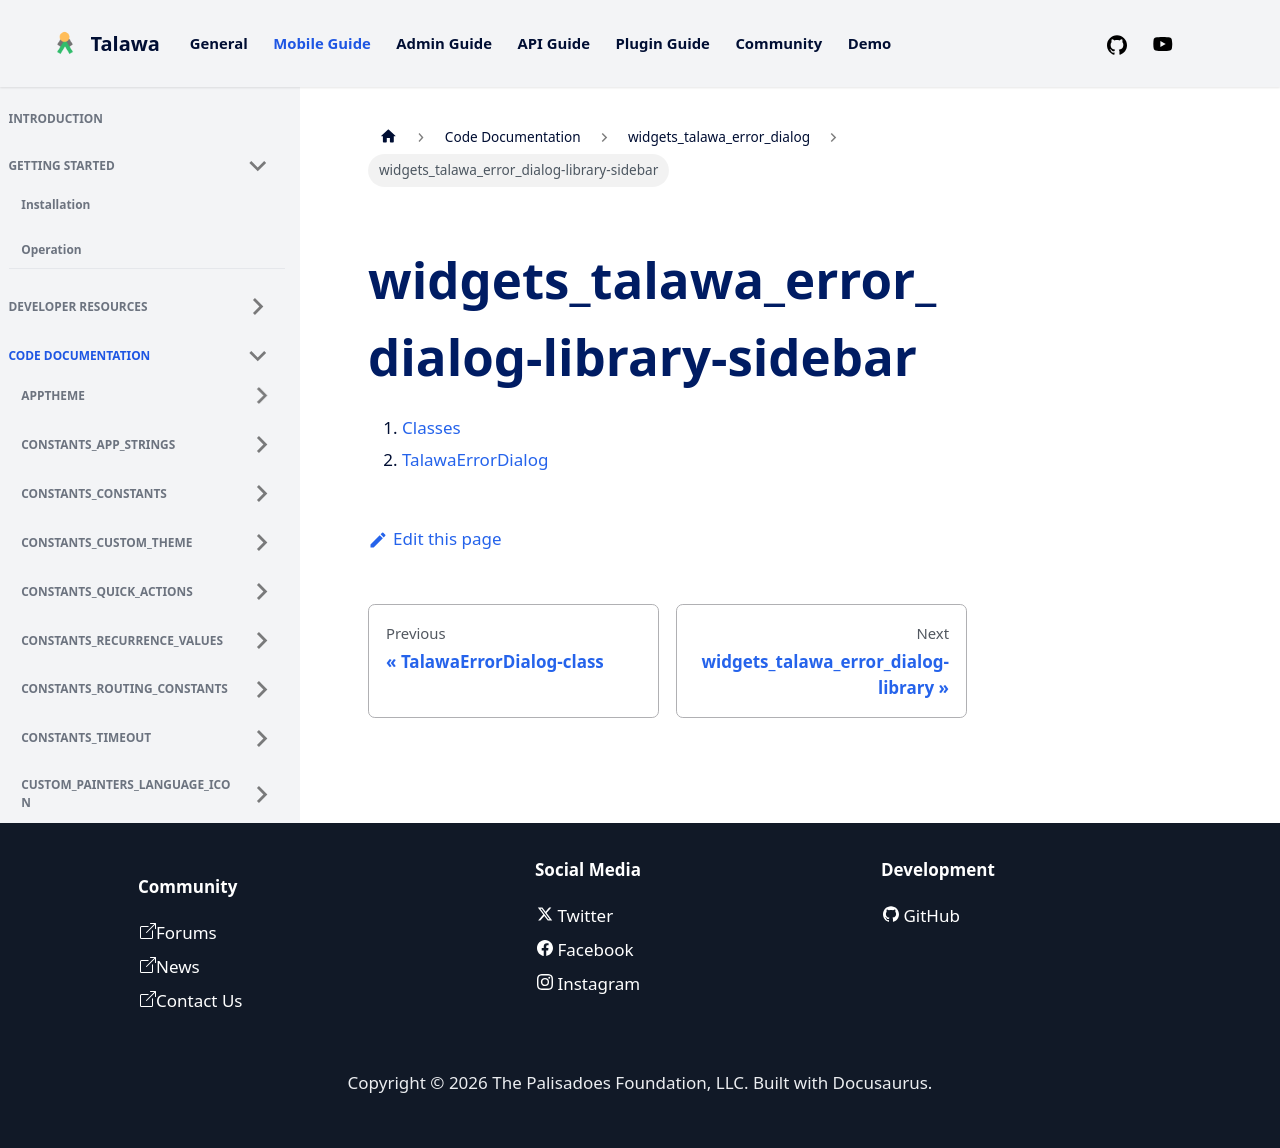

repository: PalisadoesFoundation/talawa · page: docs/auto-docs/widgets_talawa_error_dialog/widgets_talawa_error_dialog-library-sidebar/index.html · generator: docusaurus

1.  [Classes](./#classes)
2.  [TalawaErrorDialog](./TalawaErrorDialog-class.md)
